Photos from the image-classification dataset "rose" in the GitHub repository quangthcs/AIHOAHONG. Its 9 classes are: dom den, gi sat, khoe manh, moc phan, moc suong, nhen do, rep, sau an la, sui canh.

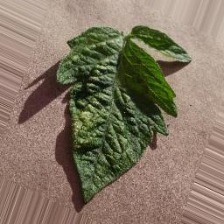
Label: nhen do

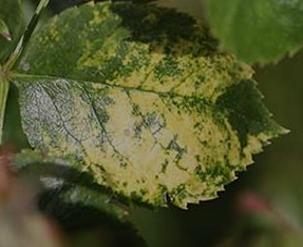
Label: gi sat

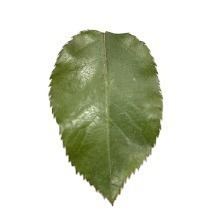
Label: khoe manh

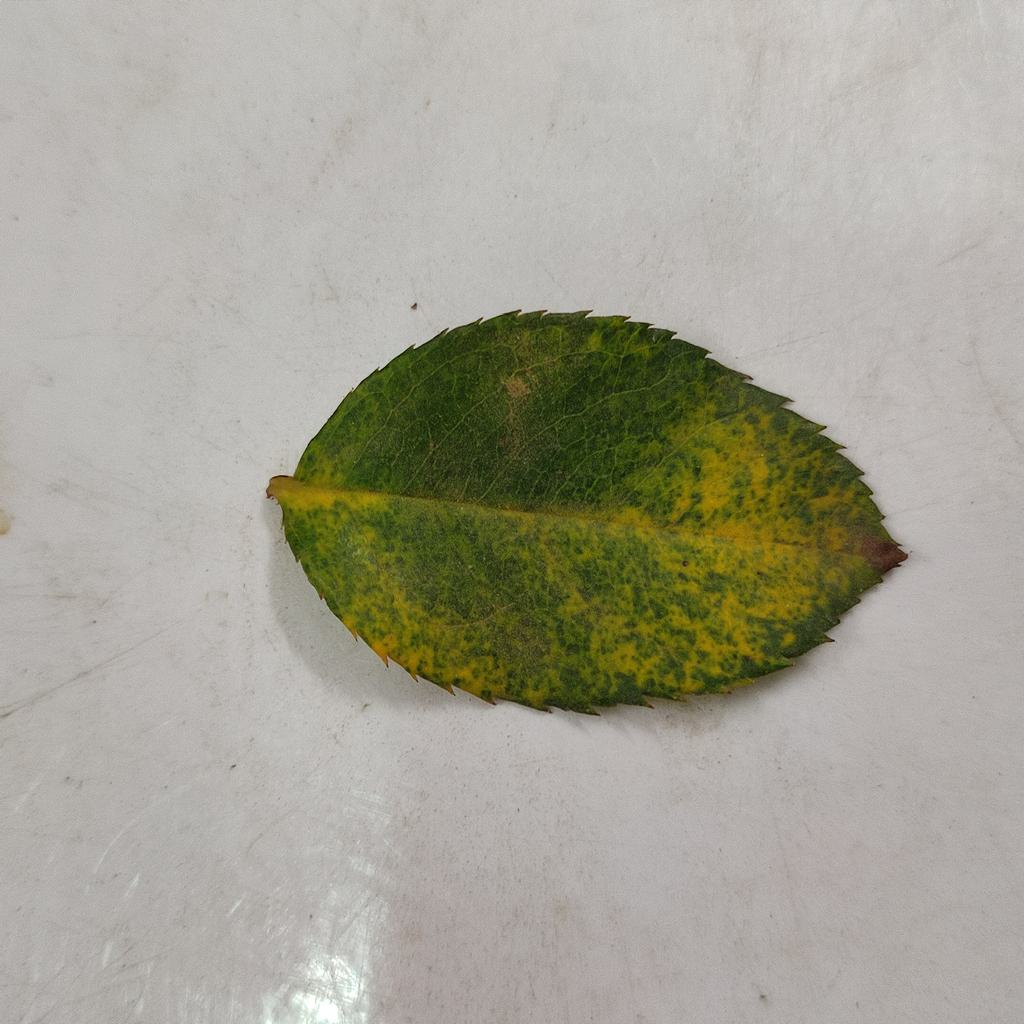
Label: moc suong

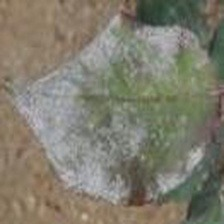
Label: moc phan

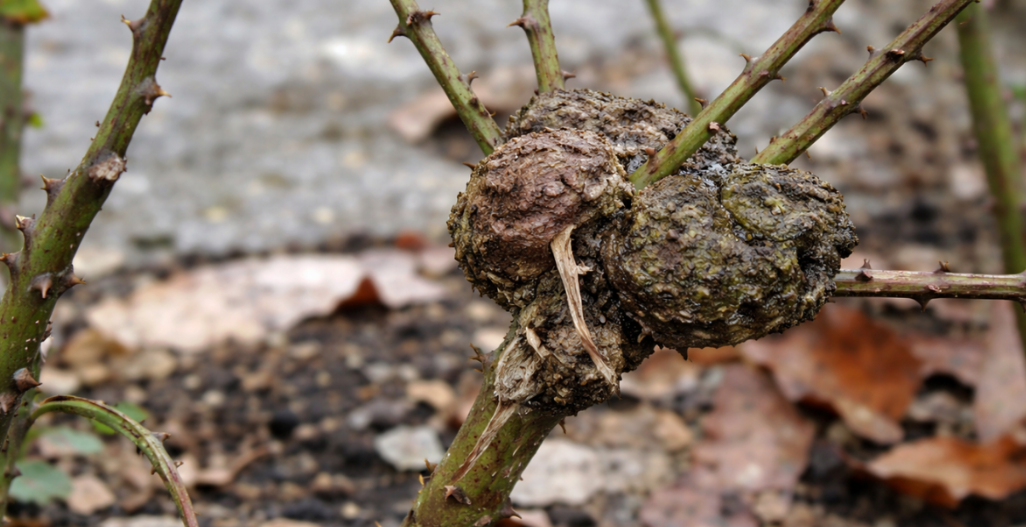
Label: sui canh
